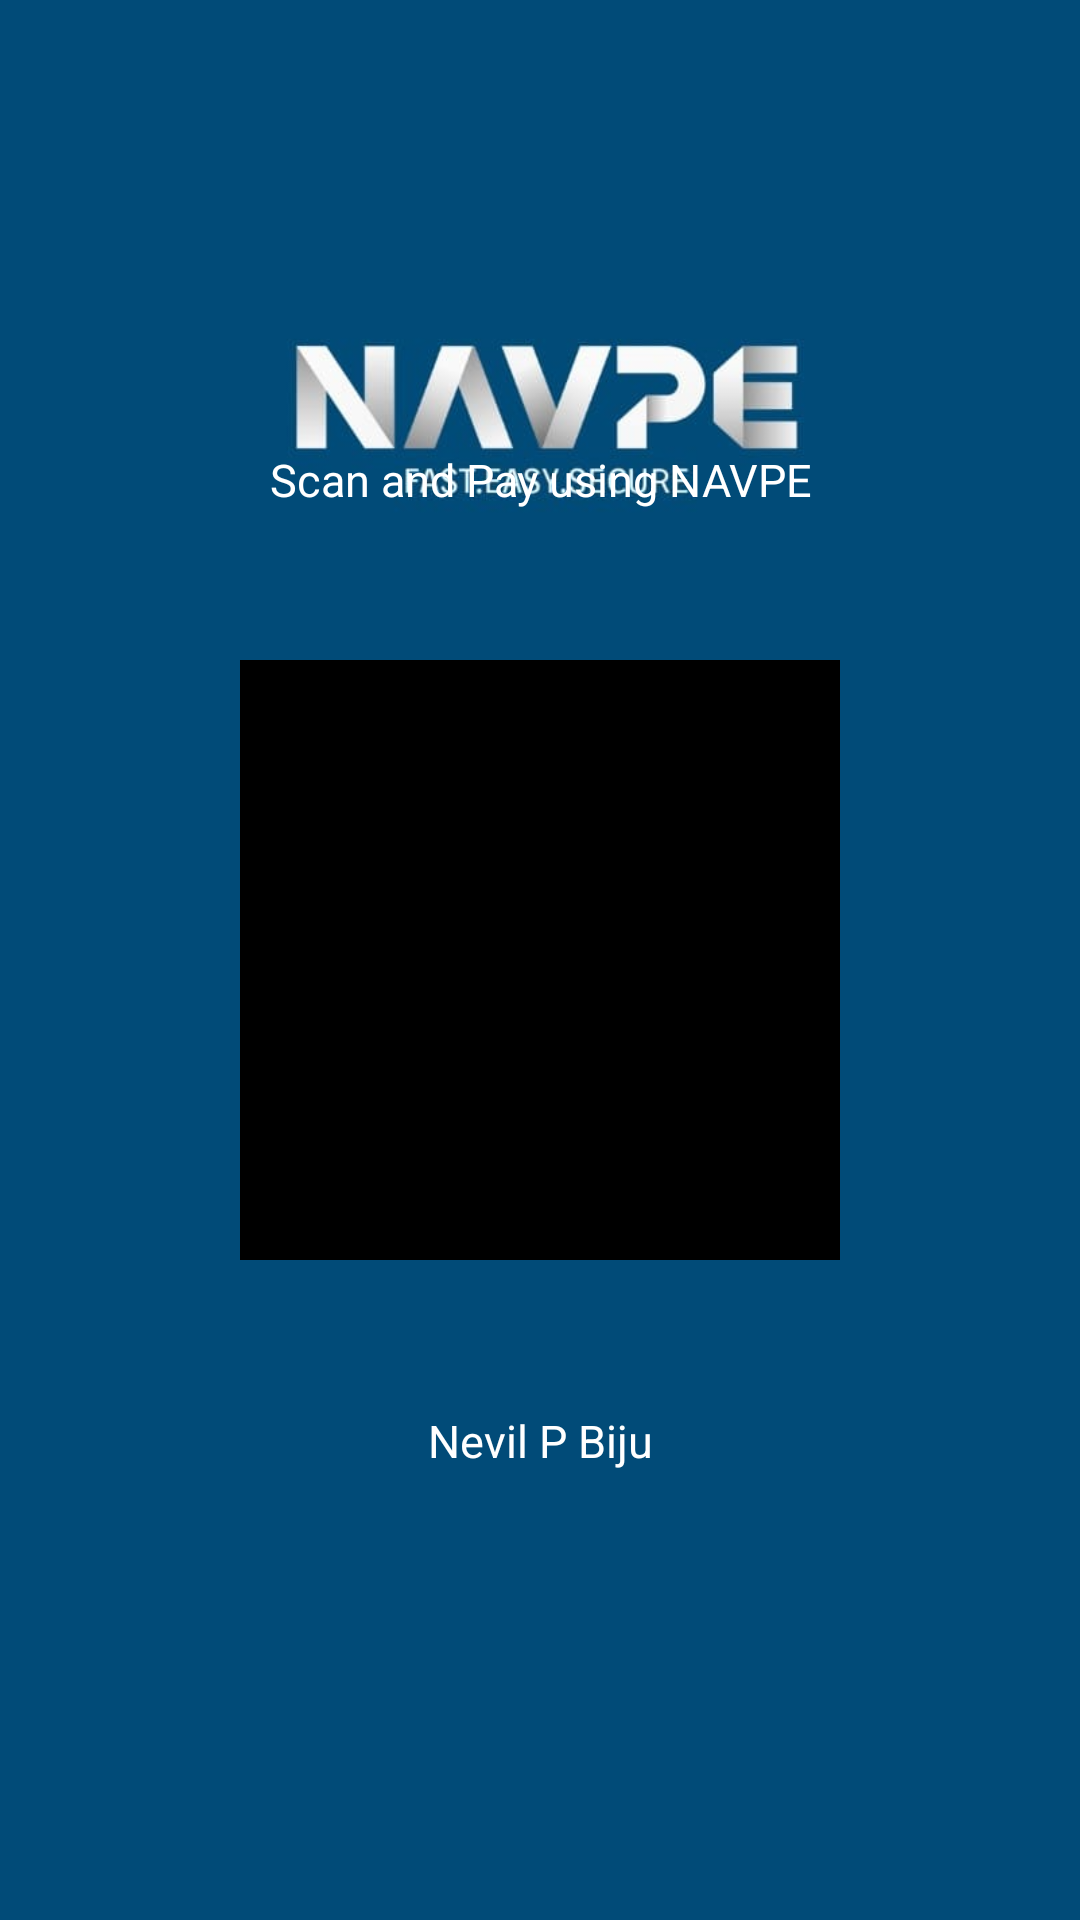

The Android layout XML behind this screen, and the referenced resources:
<!-- AndroidManifest.xml: application theme Theme.navpe -->
<!-- res/layout/activity_show_qr.xml -->
<?xml version="1.0" encoding="utf-8"?>
<androidx.constraintlayout.widget.ConstraintLayout xmlns:android="http://schemas.android.com/apk/res/android"
    xmlns:app="http://schemas.android.com/apk/res-auto"
    xmlns:tools="http://schemas.android.com/tools"
    android:layout_width="match_parent"
    android:layout_height="match_parent"
    tools:context=".ShowQR"
    android:background="#014B78">

    <ImageView
        android:id="@+id/imageView"
        android:layout_width="match_parent"
        android:layout_height="75sp"
        android:layout_marginHorizontal="30sp"
        android:layout_marginTop="100sp"
        android:src="@drawable/logo"
        app:layout_constraintEnd_toEndOf="parent"
        app:layout_constraintStart_toStartOf="parent"
        app:layout_constraintTop_toTopOf="parent" />

    <TextView
        android:id="@+id/textView"
        android:layout_width="match_parent"
        android:layout_height="wrap_content"
        android:layout_marginHorizontal="30sp"
        android:layout_marginBottom="50dp"
        android:gravity="center_horizontal"
        android:text="Scan and Pay using NAVPE"
        android:textColor="@color/white"
        android:textSize="15sp"
        app:layout_constraintBottom_toTopOf="@+id/imageView2"
        app:layout_constraintEnd_toEndOf="parent"
        app:layout_constraintStart_toStartOf="parent" />

    <ImageView
        android:id="@+id/imageView2"
        android:layout_width="200sp"
        android:layout_height="200sp"
        android:background="@color/black"
        app:layout_constraintBottom_toBottomOf="parent"
        app:layout_constraintEnd_toEndOf="parent"
        app:layout_constraintStart_toStartOf="parent"
        app:layout_constraintTop_toTopOf="parent" />

    <TextView
        android:id="@+id/textViewName"
        android:layout_width="match_parent"
        android:layout_height="wrap_content"
        android:layout_marginHorizontal="30sp"
        android:layout_marginTop="50sp"
        android:gravity="center_horizontal"
        android:text="Nevil P Biju"
        android:textColor="@color/white"
        android:textSize="15sp"
        app:layout_constraintEnd_toEndOf="parent"
        app:layout_constraintStart_toStartOf="parent"
        app:layout_constraintTop_toBottomOf="@+id/imageView2" />

</androidx.constraintlayout.widget.ConstraintLayout>
<!-- resources referenced by this layout -->
<resources>
  <color name="black">#FF000000</color>
  <color name="white">#FFFFFFFF</color>
  <!-- drawable logo: png bitmap (drawable-v24, 75111 bytes) -->
  <style name="Theme.navpe" parent="Theme.MaterialComponents.Light.NoActionBar.Bridge">
          
          <item name="colorPrimary">@color/purple_500</item>
          <item name="colorPrimaryVariant">@color/black</item>
          <item name="colorOnPrimary">@color/white</item>
          
          <item name="colorSecondary">@color/teal_200</item>
          <item name="colorSecondaryVariant">@color/teal_700</item>
          <item name="colorOnSecondary">@color/black</item>
          
          <item name="android:statusBarColor">?attr/colorPrimaryVariant</item>
          
          <item name="customColorValue">@color/black</item>
          <item name="custom_yellow">#FFB300</item>
          <item name="custom_green_button">#AED581</item>
  
      </style>
  <color name="purple_500">#FF343E9C</color>
  <color name="teal_200">#FF03DAC5</color>
  <color name="teal_700">#FF018786</color>
</resources>
